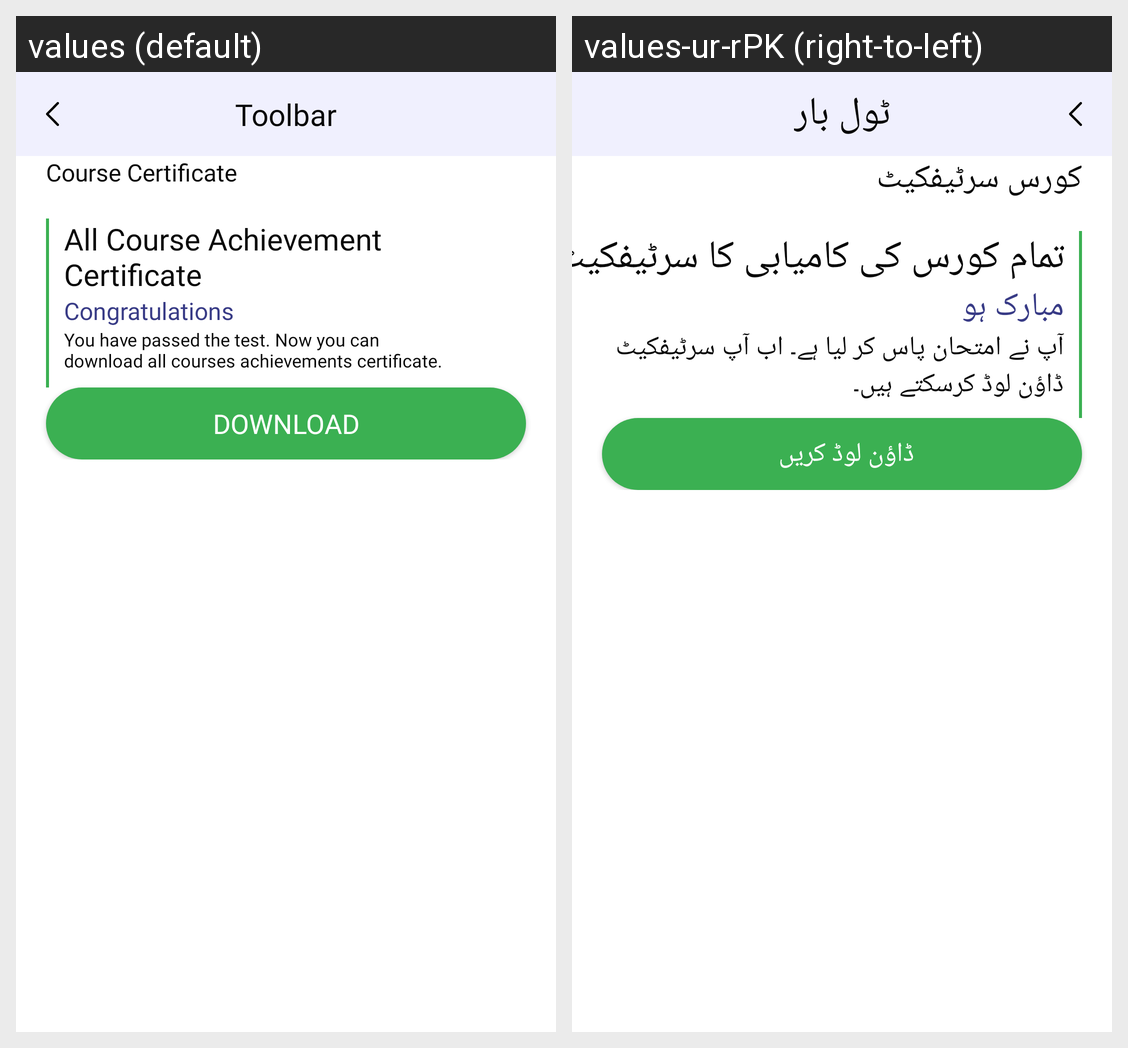

Strings drawn on this Android screen and how each of the app's shown locales translates them:
Android screen res/layout/fragment_certificate.xml rendered under 2 locales, left to right: values (default), values-ur-rPK (right-to-left). Device: Nexus 5 (rendered at 1080×1920; each locale shown at half size, 540×960, under a caption strip naming it); theme AppTheme.
Strings drawn on this screen, with the default value and each locale's value (text and hints the layout hard-codes, and strings that could not be matched under every locale, appear in the picture but are not listed):

label_course_certificate
  values: Course Certificate
  values-ur-rPK: کورس سرٹیفکیٹ

label_course_achievement
  values: All Course Achievement
      Certificate
  values-ur-rPK: تمام کورس کی کامیابی کا سرٹیفکیٹ

label_congo
  values: Congratulations
  values-ur-rPK: مبارک ہو

label_desc1
  values: You have passed the test. Now you can
      download all courses achievements certificate.
  values-ur-rPK: آپ نے امتحان پاس کر لیا ہے۔ اب آپ سرٹیفکیٹ
      ڈاؤن لوڈ کرسکتے ہیں۔

label_download
  values: DOWNLOAD
  values-ur-rPK: ڈاؤن لوڈ کریں

toolbar
  values: Toolbar
  values-ur-rPK: ٹول بار
